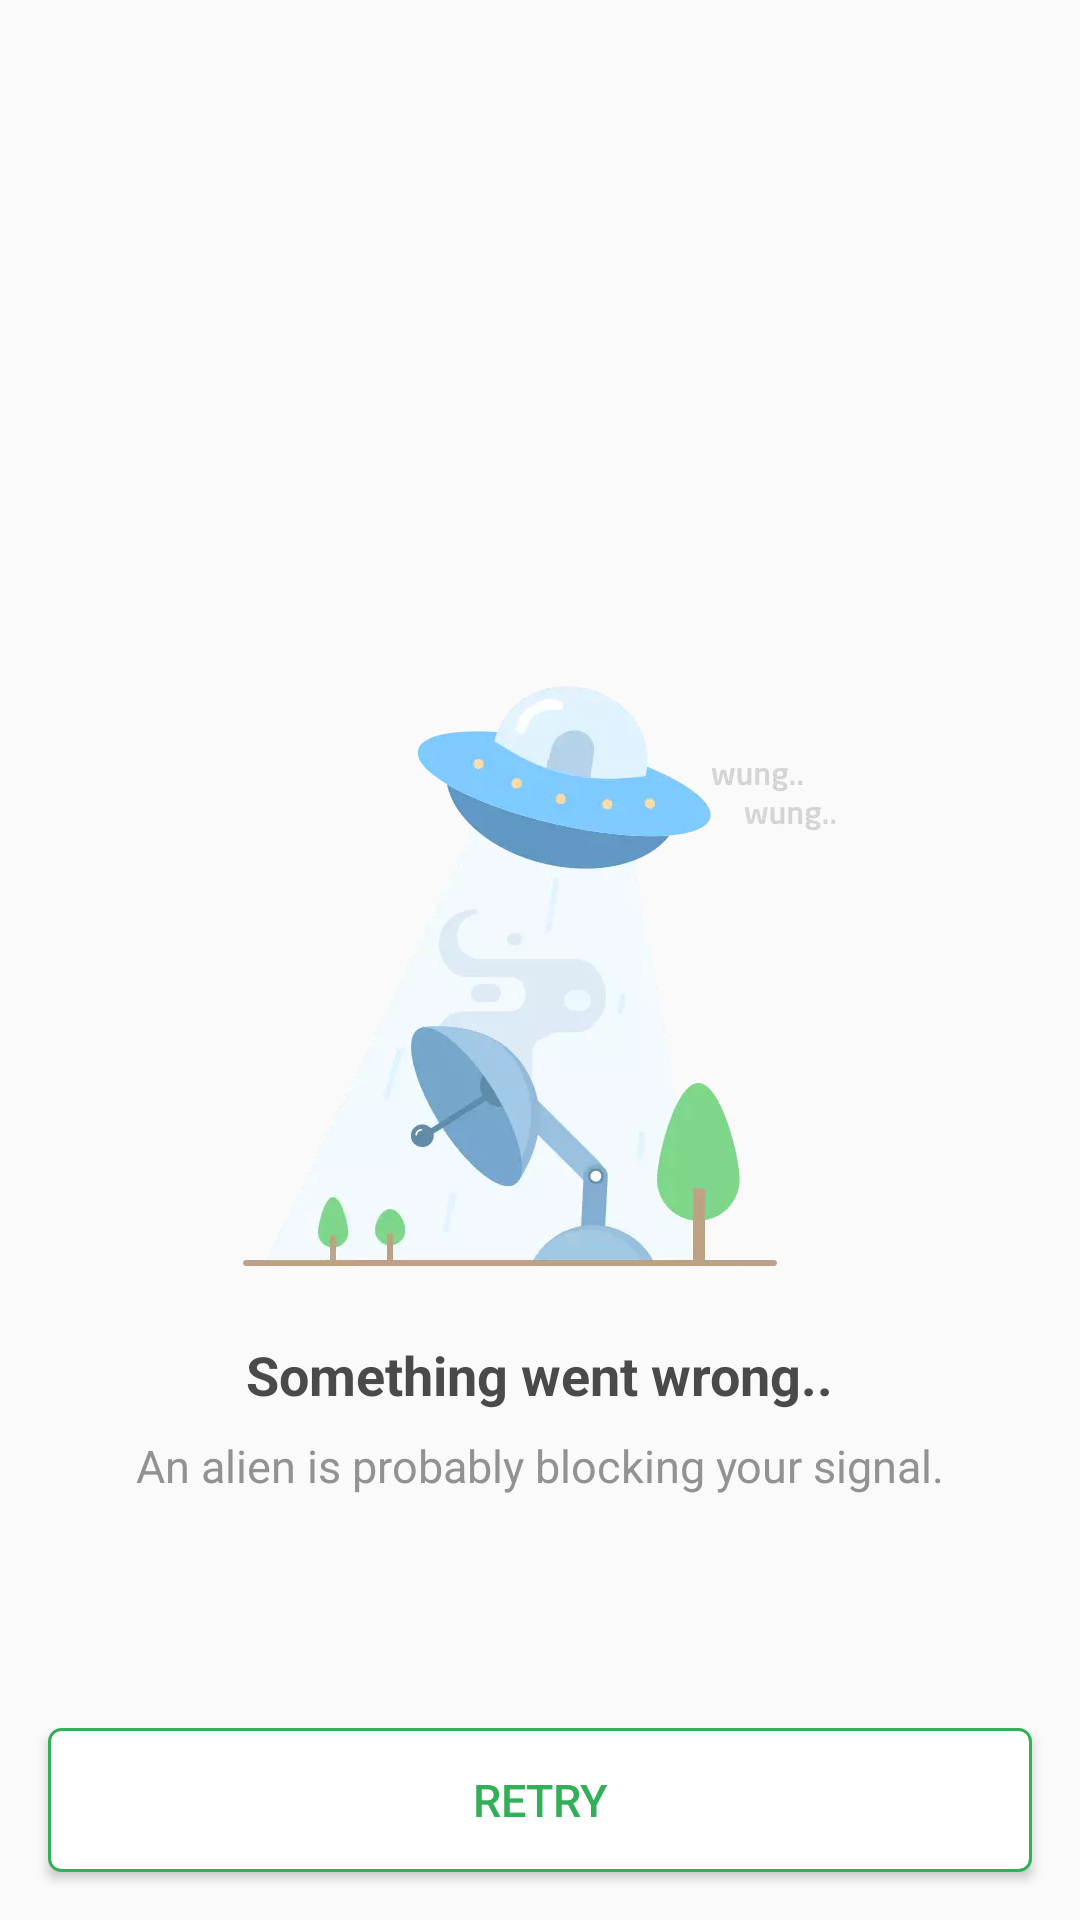

Layout XML and referenced resources for this Android screen:
<!-- AndroidManifest.xml: application theme AppTheme -->
<!-- res/layout/layout_noconnection.xml -->
<?xml version="1.0" encoding="utf-8"?>
<androidx.constraintlayout.widget.ConstraintLayout xmlns:android="http://schemas.android.com/apk/res/android"
    xmlns:app="http://schemas.android.com/apk/res-auto"
    android:layout_width="match_parent"
    android:layout_height="match_parent"
    android:orientation="vertical">

    <ImageView
        android:id="@+id/offline_image"
        android:layout_width="wrap_content"
        android:layout_height="wrap_content"
        android:adjustViewBounds="true"
        android:contentDescription="@null"
        android:src="@drawable/bg_nointernet_connection"
        app:layout_constraintBottom_toBottomOf="parent"
        app:layout_constraintEnd_toEndOf="parent"
        app:layout_constraintStart_toStartOf="parent"
        app:layout_constraintTop_toTopOf="parent" />

    <TextView
        android:id="@+id/offline_main_text"
        android:layout_width="wrap_content"
        android:layout_height="wrap_content"
        android:layout_marginTop="24dp"
        android:fontFamily="sans-serif"
        android:text="@string/text_offline_main"
        android:textColor="#4A4A4A"
        android:textSize="18sp"
        android:textStyle="bold"
        app:layout_constraintEnd_toEndOf="parent"
        app:layout_constraintStart_toStartOf="parent"
        app:layout_constraintTop_toBottomOf="@+id/offline_image" />

    <TextView
        android:id="@+id/offline_sub_text"
        android:layout_width="wrap_content"
        android:layout_height="wrap_content"
        android:layout_marginTop="8dp"
        android:text="@string/text_offline_sub"
        android:textColor="#929292"
        android:textSize="15sp"
        app:layout_constraintEnd_toEndOf="parent"
        app:layout_constraintStart_toStartOf="parent"
        app:layout_constraintTop_toBottomOf="@id/offline_main_text" />

    <Button
        android:id="@+id/retry_button"
        android:layout_width="0dp"
        android:layout_height="48dp"
        android:layout_marginStart="16dp"
        android:layout_marginEnd="16dp"
        android:layout_marginBottom="16dp"
        android:background="@drawable/bg_retry_button"
        android:fontFamily="sans-serif-medium"
        android:text="@string/button_retry"
        android:textAllCaps="true"
        android:textColor="@color/colorGreen"
        android:textSize="15sp"
        app:layout_constraintBottom_toBottomOf="parent"
        app:layout_constraintEnd_toEndOf="parent"
        app:layout_constraintStart_toStartOf="parent" />


</androidx.constraintlayout.widget.ConstraintLayout>
<!-- resources referenced by this layout -->
<resources>
  <color name="colorGreen">#31B057</color>
  <!-- drawable bg_nointernet_connection: webp bitmap (drawable-hdpi, 7544 bytes) -->
  <!-- drawable bg_retry_button (drawable) -->
  <?xml version="1.0" encoding="utf-8"?>
  <shape xmlns:android="http://schemas.android.com/apk/res/android">
      <solid android:color="@android:color/white" />
      <corners android:radius="4dp" />
      <stroke android:width="1dp" android:color="@color/colorGreen" />
  </shape>
  <string name="button_retry">Retry</string>
  <string name="text_offline_main">Something went wrong..</string>
  <string name="text_offline_sub">An alien is probably blocking your signal.</string>
  <style name="AppTheme" parent="Theme.AppCompat.Light.NoActionBar">
          
          <item name="colorPrimary">@color/colorPrimary</item>
          <item name="colorPrimaryDark">@color/colorPrimaryDark</item>
          <item name="colorAccent">@color/colorAccent</item>
          <item name="popupMenuStyle">@style/PopupStyle</item>
          <item name="actionBarPopupTheme">@style/PopupStyle</item>
          <item name="android:statusBarColor" tools:targetApi="m">@android:color/white</item>
          <item name="android:windowLightStatusBar" tools:targetApi="m">true</item>
      </style>
  <color name="colorPrimary">#FFFFFF</color>
  <color name="colorPrimaryDark">#00574B</color>
  <color name="colorAccent">#31B057</color>
  <style name="PopupStyle" parent="Widget.AppCompat.PopupMenu">
          <item name="android:dropDownHorizontalOffset">-170dp</item>
          <item name="android:dropDownVerticalOffset">10dp</item>
          <item name="android:popupBackground">@drawable/bg_popup</item>
          <item name="android:dropDownWidth">wrap_content</item>
      </style>
  <!-- drawable bg_popup (drawable) -->
  <?xml version="1.0" encoding="utf-8"?>
  <layer-list xmlns:android="http://schemas.android.com/apk/res/android">
      <item>
          <shape>
              <padding
                  android:bottom="1dp"
                  android:left="1dp"
                  android:right="1dp"
                  android:top="1dp" />
  
              <solid android:color="#20000000" />
  
              <corners android:radius="4dp" />
          </shape>
      </item>
      <item>
          <shape android:shape="rectangle">
              <corners android:radius="4dp" />
              <solid android:color="#FFFFFF" />
              <padding android:top="8dp" android:bottom="8dp" />
          </shape>
      </item>
  </layer-list>
</resources>
